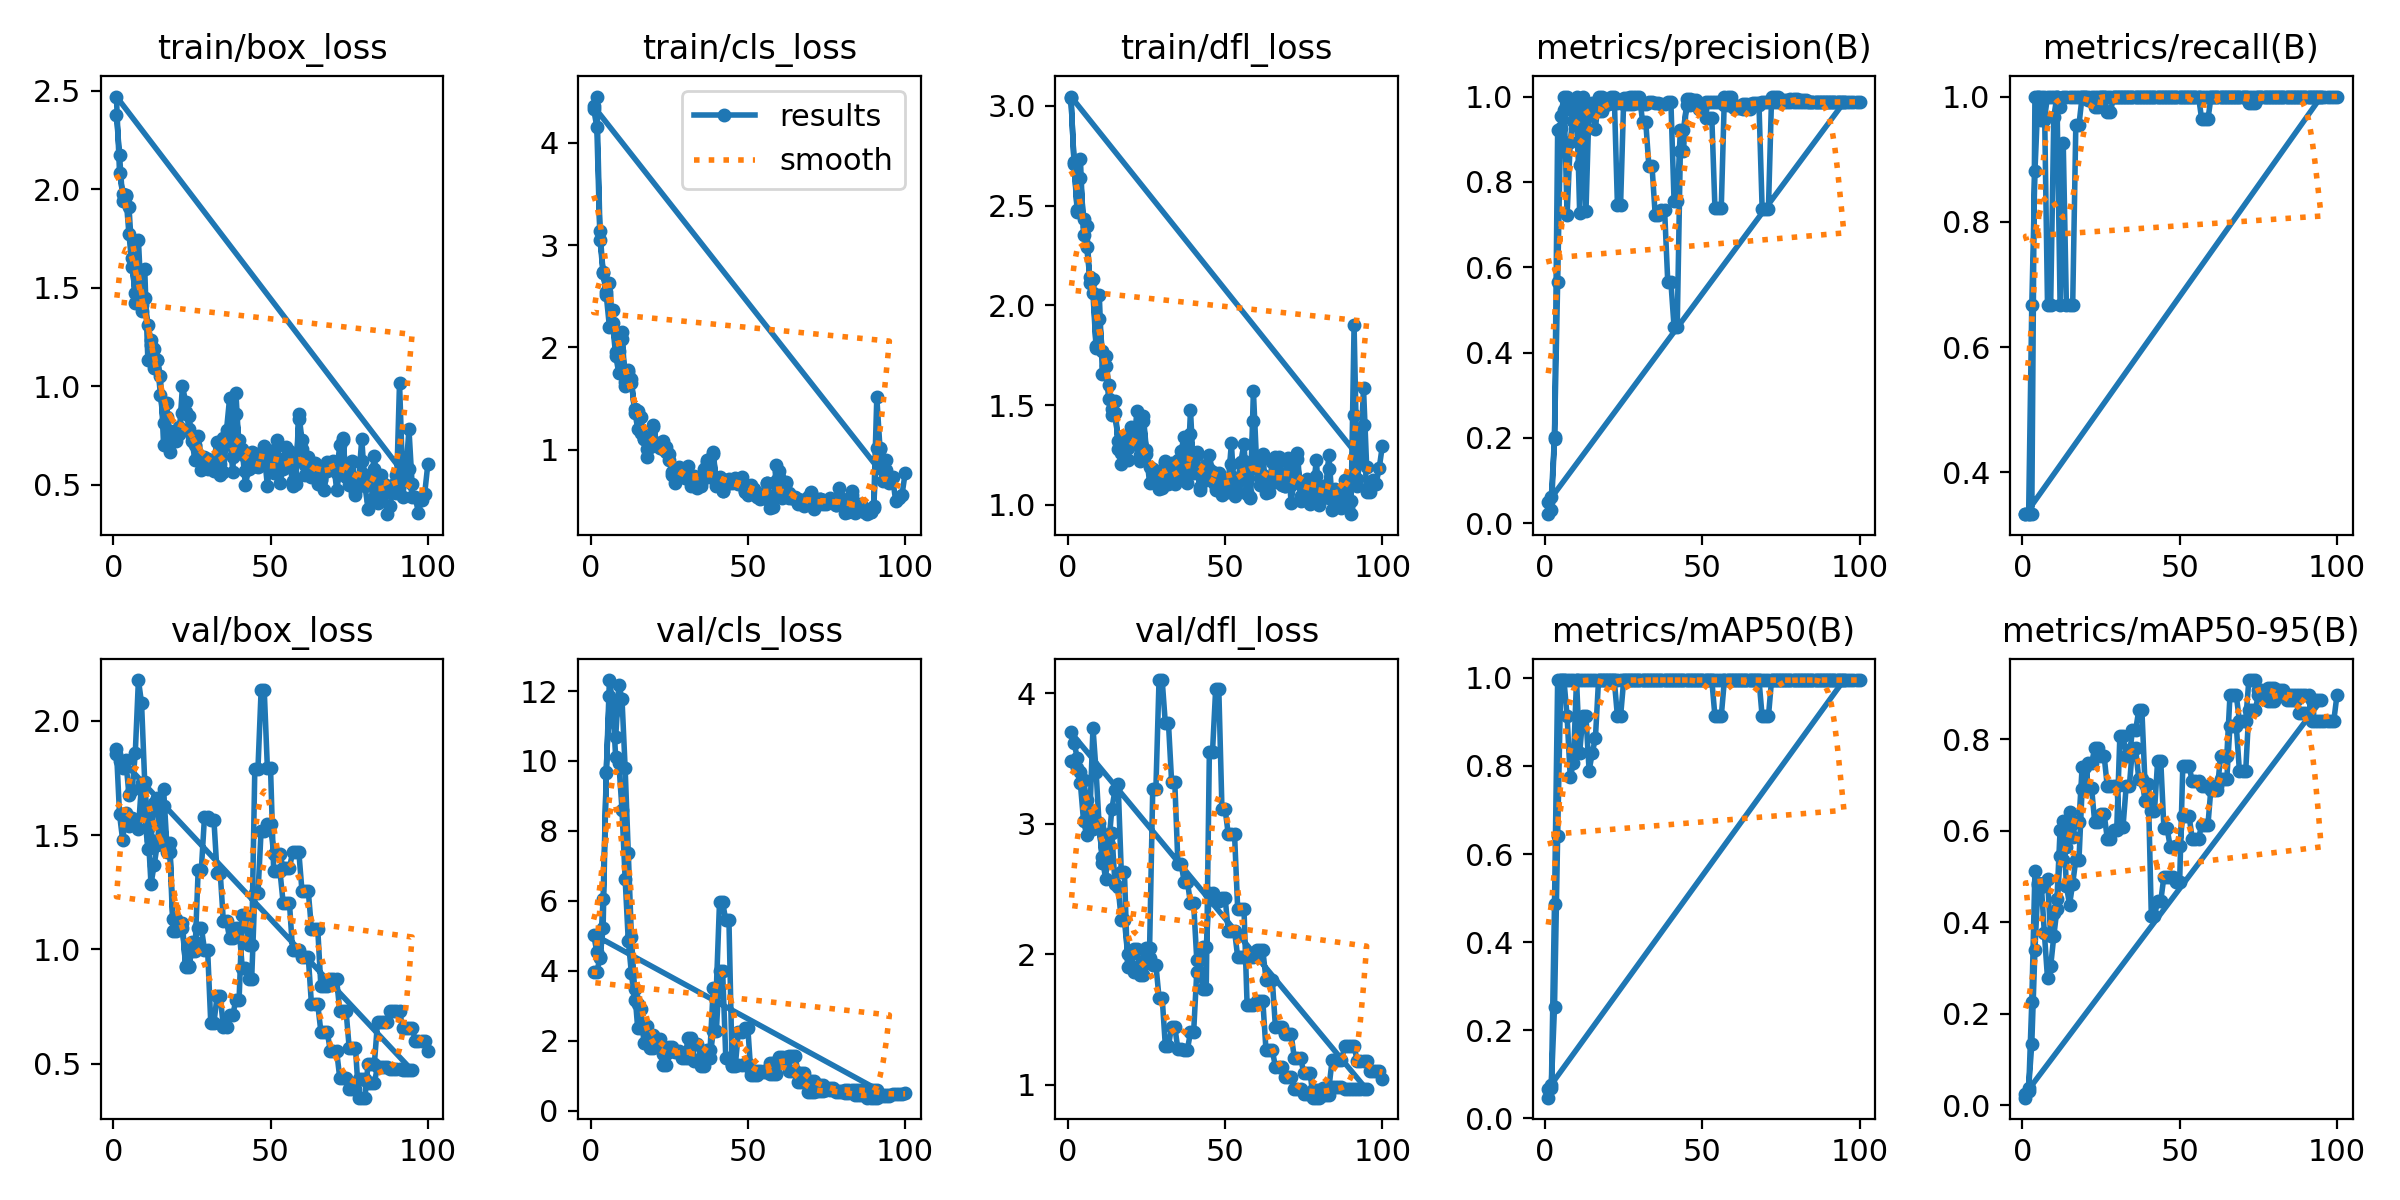

The data file committed next to this chart (first rows):
epoch, time, train/box_loss, train/cls_loss, train/dfl_loss, metrics/precision(B), metrics/recall(B), metrics/mAP50(B), metrics/mAP50-95(B), val/box_loss, val/cls_loss, val/dfl_loss, lr/pg0, lr/pg1, lr/pg2
1, 10.94, 2.379, 4.329, 3.04, 0.02112, 0.3333, 0.04681, 0.01626, 1.877, 3.97, 3.482, 0, 0, 0
2, 21.09, 2.174, 4.156, 2.718, 0.02987, 0.3333, 0.06917, 0.02983, 1.591, 3.976, 3.47, 1.9802e-05, 1.9802e-05, 1.9802e-05
3, 32.77, 1.938, 3.051, 2.48, 0.1966, 0.3333, 0.4873, 0.2251, 1.478, 4.355, 3.427, 3.9208e-05, 3.9208e-05, 3.9208e-05
4, 43.76, 1.967, 2.732, 2.64, 0.9208, 1, 0.995, 0.511, 1.595, 5.218, 3.395, 5.8218e-05, 5.8218e-05, 5.8218e-05
5, 55.11, 1.91, 2.546, 2.43, 0.9265, 1, 0.995, 0.4821, 1.542, 9.698, 3.333, 7.6832e-05, 7.6832e-05, 7.6832e-05
6, 65.48, 1.653, 2.635, 2.398, 0.9694, 1, 0.995, 0.4773, 1.575, 11.86, 3.181, 9.505e-05, 9.505e-05, 9.505e-05
7, 75.77, 1.425, 2.243, 2.109, 1, 0.9633, 0.995, 0.4853, 1.547, 11.38, 3.107, 0.0001129, 0.0001129, 0.0001129
8, 86.36, 1.743, 1.919, 2.13, 0.9749, 1, 0.995, 0.4947, 1.529, 10.68, 2.961, 0.0001303, 0.0001303, 0.0001303
9, 96.74, 1.414, 1.75, 1.796, 0.9422, 1, 0.995, 0.3687, 1.727, 12.17, 3.023, 0.0001473, 0.0001473, 0.0001473
10, 107.4, 1.597, 2.153, 2.054, 0.9382, 1, 0.995, 0.4188, 1.584, 11.78, 3.002, 0.000164, 0.000164, 0.000164
11, 117.8, 1.134, 1.667, 1.658, 0.8396, 1, 0.995, 0.4499, 1.441, 9.803, 2.695, 0.0001802, 0.0001802, 0.0001802
12, 128.2, 1.212, 1.779, 1.696, 1, 0.9835, 0.995, 0.6016, 1.477, 7.376, 2.732, 0.000196, 0.000196, 0.000196
13, 138.5, 1.091, 1.656, 1.533, 0.982, 1, 0.995, 0.5368, 1.639, 4.965, 2.919, 0.0002115, 0.0002115, 0.0002115
14, 149.3, 1.131, 1.397, 1.483, 0.9768, 1, 0.995, 0.5648, 1.662, 3.483, 2.932, 0.0002265, 0.0002265, 0.0002265
15, 159.6, 0.9552, 1.202, 1.461, 0.9842, 1, 0.995, 0.6414, 1.46, 2.35, 2.539, 0.0002412, 0.0002412, 0.0002412
16, 170.3, 0.8124, 1.322, 1.32, 0.9856, 1, 0.995, 0.5866, 1.627, 2.375, 2.514, 0.0002555, 0.0002555, 0.0002555
17, 181.1, 0.8431, 1.108, 1.205, 0.9672, 1, 0.995, 0.6198, 1.427, 2.419, 2.262, 0.0002693, 0.0002693, 0.0002693
18, 191.3, 0.774, 1.01, 1.339, 0.9672, 1, 0.995, 0.6198, 1.427, 2.419, 2.262, 0.0002828, 0.0002828, 0.0002828
19, 201.4, 0.7246, 1.026, 1.226, 0.9835, 1, 0.995, 0.7383, 1.079, 2.17, 2.004, 0.0002958, 0.0002958, 0.0002958
20, 212.1, 0.7567, 1.245, 1.391, 0.9835, 1, 0.995, 0.7383, 1.079, 2.17, 2.004, 0.0003085, 0.0003085, 0.0003085
21, 223, 0.7921, 1.035, 1.327, 1, 0.9938, 0.995, 0.6942, 1.115, 2.047, 1.862, 0.0003208, 0.0003208, 0.0003208
22, 232.8, 0.8637, 1.023, 1.316, 1, 0.9938, 0.995, 0.6942, 1.115, 2.047, 1.862, 0.0003327, 0.0003327, 0.0003327
23, 243.1, 0.8697, 1.006, 1.219, 0.7456, 0.9825, 0.9125, 0.6183, 0.9235, 1.606, 1.918, 0.0003442, 0.0003442, 0.0003442
24, 253.4, 0.8504, 0.976, 1.447, 0.7456, 0.9825, 0.9125, 0.6183, 0.9235, 1.606, 1.918, 0.0003553, 0.0003553, 0.0003553
25, 263.7, 0.7464, 0.9038, 1.273, 0.9955, 1, 0.995, 0.6368, 1.032, 1.81, 1.972, 0.000366, 0.000366, 0.000366
26, 277.2, 0.6999, 0.7848, 1.192, 0.9955, 1, 0.995, 0.6368, 1.032, 1.81, 1.972, 0.0003763, 0.0003763, 0.0003763
27, 294.6, 0.6586, 0.6718, 1.176, 1, 0.9758, 0.995, 0.5823, 1.095, 1.684, 1.919, 0.0003862, 0.0003862, 0.0003862
28, 308, 0.5732, 0.7691, 1.121, 1, 0.9758, 0.995, 0.5823, 1.095, 1.684, 1.919, 0.0003957, 0.0003957, 0.0003957
29, 319.6, 0.6435, 0.7437, 1.091, 1, 0.9993, 0.995, 0.6016, 0.9998, 1.631, 1.668, 0.0004048, 0.0004048, 0.0004048
30, 331.6, 0.5794, 0.7222, 1.085, 1, 0.9993, 0.995, 0.6016, 0.9998, 1.631, 1.668, 0.0004135, 0.0004135, 0.0004135
31, 344.1, 0.5992, 0.8414, 1.21, 0.9415, 1, 0.995, 0.8076, 0.6781, 1.502, 1.3, 0.0004218, 0.0004218, 0.0004218
32, 356.1, 0.6275, 0.6504, 1.155, 0.9415, 1, 0.995, 0.8076, 0.6781, 1.502, 1.3, 0.0004297, 0.0004297, 0.0004297
33, 368.8, 0.7175, 0.7483, 1.207, 0.8362, 1, 0.995, 0.7631, 0.7959, 1.905, 1.445, 0.0004372, 0.0004372, 0.0004372
34, 381.1, 0.6039, 0.691, 1.157, 0.8362, 1, 0.995, 0.7631, 0.7959, 1.905, 1.445, 0.0004444, 0.0004444, 0.0004444
35, 394.7, 0.7358, 0.6796, 1.226, 0.7231, 1, 0.995, 0.8188, 0.6623, 1.518, 1.273, 0.0004511, 0.0004511, 0.0004511
36, 408.6, 0.7776, 0.8102, 1.271, 0.7231, 1, 0.995, 0.8188, 0.6623, 1.518, 1.273, 0.0004574, 0.0004574, 0.0004574
37, 419, 0.9422, 0.8991, 1.341, 0.7334, 1, 0.995, 0.8631, 0.7135, 1.742, 1.267, 0.0004634, 0.0004634, 0.0004634
38, 429.6, 0.6419, 0.731, 1.155, 0.7334, 1, 0.995, 0.8631, 0.7135, 1.742, 1.267, 0.0004689, 0.0004689, 0.0004689
39, 440.3, 0.8582, 0.9623, 1.354, 0.5651, 1, 0.995, 0.7009, 0.7806, 3.493, 1.402, 0.0004741, 0.0004741, 0.0004741
40, 450, 0.7298, 0.6491, 1.193, 0.5651, 1, 0.995, 0.7009, 0.7806, 3.493, 1.402, 0.0004788, 0.0004788, 0.0004788
41, 460.1, 0.6576, 0.7358, 1.249, 0.46, 1, 0.995, 0.4128, 1.15, 5.959, 1.866, 0.0004832, 0.0004832, 0.0004832
42, 470, 0.5699, 0.5941, 1.089, 0.46, 1, 0.995, 0.4128, 1.15, 5.959, 1.866, 0.0004872, 0.0004872, 0.0004872
43, 480.2, 0.6384, 0.7059, 1.152, 0.8732, 1, 0.995, 0.4462, 1.018, 5.439, 1.733, 0.0004907, 0.0004907, 0.0004907
44, 490.1, 0.6657, 0.6719, 1.199, 0.8732, 1, 0.995, 0.4462, 1.018, 5.439, 1.733, 0.0004939, 0.0004939, 0.0004939
45, 500.7, 0.6531, 0.6772, 1.248, 0.9951, 1, 0.995, 0.4995, 1.791, 1.307, 3.549, 0.0004967, 0.0004967, 0.0004967
46, 510.5, 0.6574, 0.7152, 1.165, 0.9951, 1, 0.995, 0.4995, 1.791, 1.307, 3.549, 0.0004991, 0.0004991, 0.0004991
47, 521.2, 0.6242, 0.6651, 1.087, 0.9928, 1, 0.995, 0.4987, 2.133, 1.303, 4.031, 0.000501, 0.000501, 0.000501
48, 531.5, 0.697, 0.6798, 1.158, 0.9928, 1, 0.995, 0.4987, 2.133, 1.303, 4.031, 0.0005026, 0.0005026, 0.0005026
49, 542.3, 0.6164, 0.5996, 1.114, 0.9718, 1, 0.995, 0.4879, 1.792, 1.338, 3.113, 0.0005038, 0.0005038, 0.0005038
50, 552.2, 0.5725, 0.559, 1.091, 0.9718, 1, 0.995, 0.4879, 1.792, 1.338, 3.113, 0.0005046, 0.0005046, 0.0005046
51, 562.3, 0.6752, 0.6304, 1.112, 0.987, 1, 0.995, 0.7409, 1.341, 1.123, 2.92, 0.000505, 0.000505, 0.000505
52, 573, 0.7263, 0.6094, 1.308, 0.987, 1, 0.995, 0.7409, 1.341, 1.123, 2.92, 0.000505, 0.000505, 0.000505
53, 583.3, 0.5072, 0.5372, 1.042, 0.987, 1, 0.995, 0.7409, 1.341, 1.123, 2.92, 0.0005046, 0.0005046, 0.0005046
54, 594.1, 0.5866, 0.5294, 1.119, 0.9868, 1, 0.995, 0.7078, 1.205, 1.096, 2.35, 0.0005038, 0.0005038, 0.0005038
55, 605, 0.6917, 0.5255, 1.215, 0.9868, 1, 0.995, 0.7078, 1.205, 1.096, 2.35, 0.0005026, 0.0005026, 0.0005026
56, 615.7, 0.6697, 0.6735, 1.305, 0.9868, 1, 0.995, 0.7078, 1.205, 1.096, 2.35, 0.000501, 0.000501, 0.000501
57, 626.1, 0.4956, 0.4346, 1.065, 0.9807, 1, 0.995, 0.6979, 0.9978, 1.034, 1.609, 0.0004991, 0.0004991, 0.0004991
58, 636.8, 0.5026, 0.4457, 1.036, 0.9807, 1, 0.995, 0.6979, 0.9978, 1.034, 1.609, 0.0004967, 0.0004967, 0.0004967
59, 647.1, 0.833, 0.8554, 1.42, 0.9807, 1, 0.995, 0.6979, 0.9978, 1.034, 1.609, 0.0004939, 0.0004939, 0.0004939
60, 658.6, 0.6816, 0.7964, 1.178, 0.9779, 1, 0.995, 0.6897, 0.9667, 1.535, 1.64, 0.0004908, 0.0004908, 0.0004908
... 284 more rows
